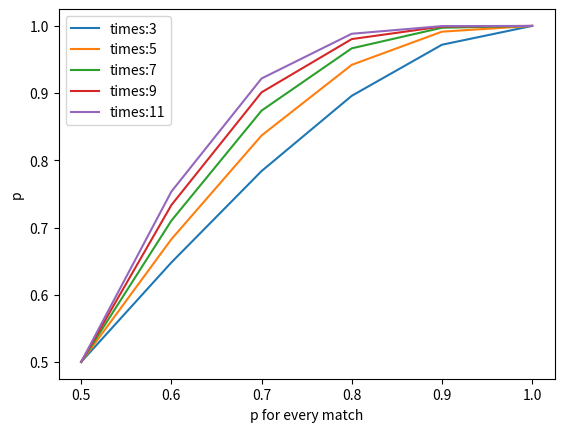

Generate this figure with matplotlib:
# -*- coding: utf-8 -*-
from matplotlib import pyplot as plt
import numpy as np
from scipy.special import comb

def calculate_pro(n,p):
    #p为单局胜率，n为比赛总局数
    assert n%2!=0#n如果是偶数就报错
    m=(n+1)//2
    result=0
    for i in range(m,n+1):#胜利次数
        result+=comb(n,i)*np.power(p,i)*np.power((1-p),n-i)
    return result
def calculate_success(n):#比赛总局数
    p_success=[]
    p_range=list(np.linspace(0.5,1,6))#这里可以调整p的取值范围(0.5,1)，以及点数(6)
    #p为单局胜率
    for p in p_range:
        p_success.append(calculate_pro(n,p))
    return plt.plot(p_range,p_success,label='times:%d'%n)
calculate_success(3)#3局2胜
calculate_success(5)#5局3胜
calculate_success(7)#7局4胜
calculate_success(9)#9局5胜
calculate_success(11)#11局6胜
plt.xlabel('p for every match')
plt.ylabel('p')
plt.legend() #添加显示图例。
plt.show()
#input()